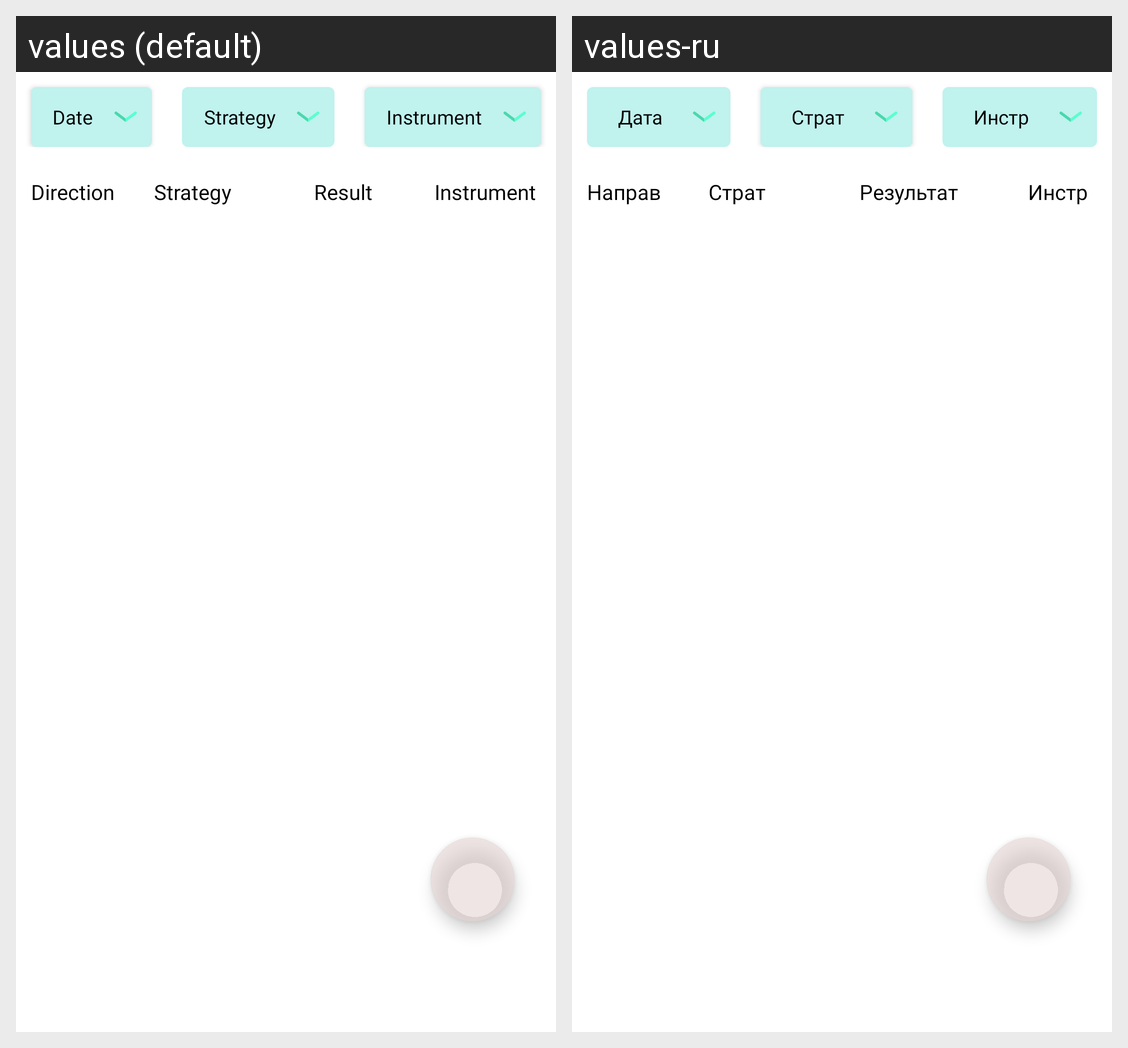

Strings drawn on this Android screen and how each of the app's shown locales translates them:
Android screen res/layout/fragment_trade.xml rendered under 2 locales, left to right: values (default), values-ru. Device: Nexus 5 (rendered at 1080×1920; each locale shown at half size, 540×960, under a caption strip naming it); theme Theme.TradeStat.
Strings drawn on this screen, with the default value and each locale's value (text and hints the layout hard-codes, and strings that could not be matched under every locale, appear in the picture but are not listed):

date
  values: Date
  values-ru: Дата

strategy
  values: Strategy
  values-ru: Страт

instrument
  values: Instrument
  values-ru: Инстр

direction
  values: Direction
  values-ru: Направ

result
  values: Result
  values-ru: Результат
